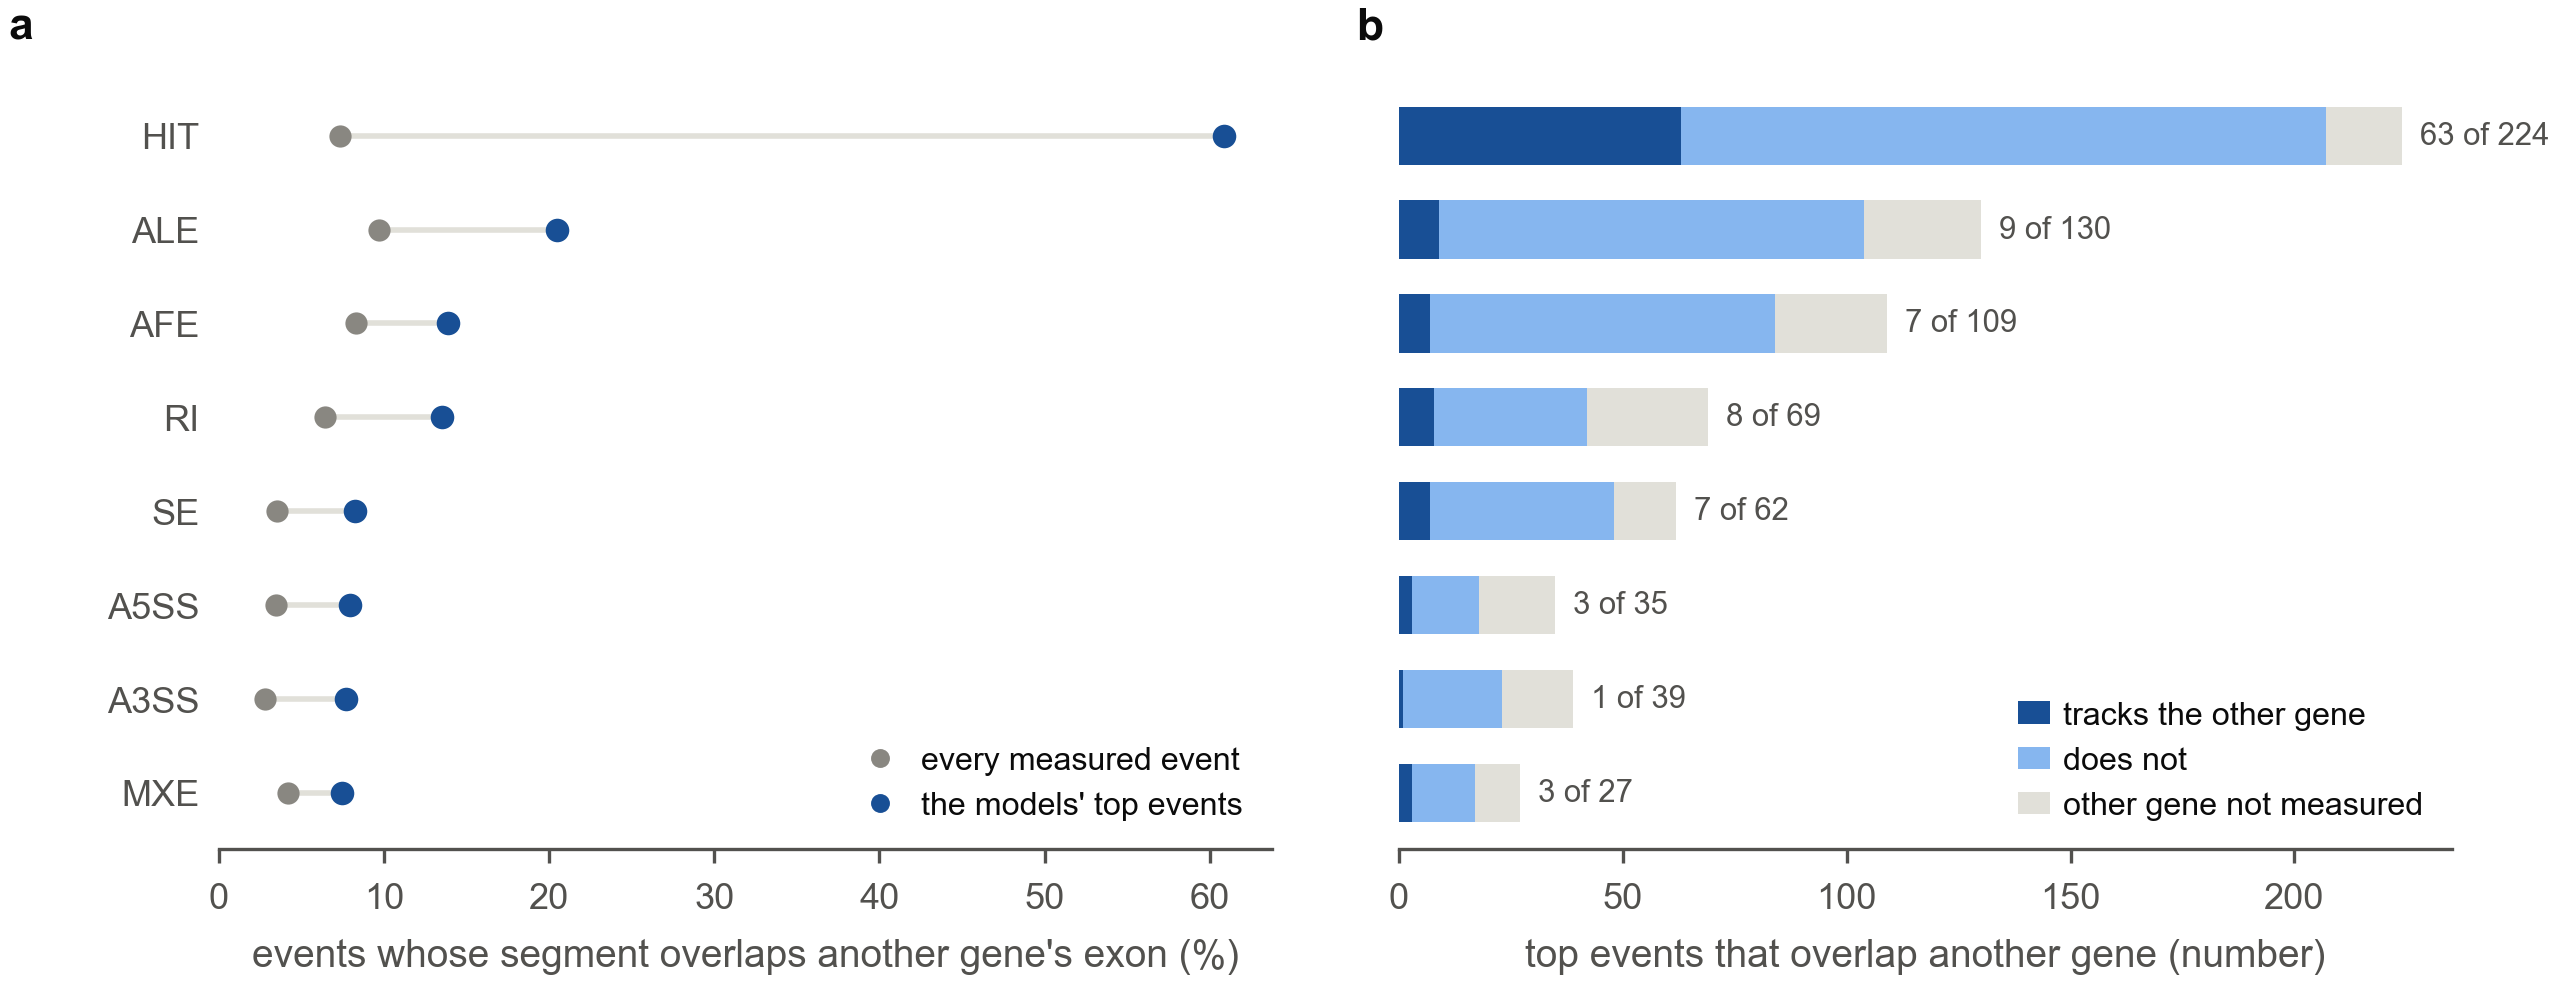

The table this chart was drawn from, first rows:
panel, view, all_events, all_overlapping, all_share, top_events, top_overlapping, top_share, odds_ratio, q_fisher, odds_ratio_length_matched, q_length_matched, top_overlapping_tested, tracks, does_not_track, other_gene_not_measured
a, mxe, 5760, 243, 0.04219, 363, 27, 0.07438, 1.824, 0.007667, 2.03, 0.001526, , , , 
a, a3ss, 10351, 287, 0.02773, 505, 39, 0.07723, 2.935, 7.987485956087542e-08, 1.771, 0.002917, , , , 
a, a5ss, 6629, 230, 0.0347, 442, 35, 0.07919, 2.393, 2.5525591654094455e-05, 1.785, 0.003182, , , , 
a, se, 70459, 2478, 0.03517, 749, 62, 0.08278, 2.476, 4.904537806709832e-09, 2.619, 1.7599255386357981e-12, , , , 
a, ri, 6912, 444, 0.06424, 511, 69, 0.135, 2.274, 6.996572636081399e-08, 2.288, 2.59959875847926e-09, , , , 
a, afe, 42651, 3551, 0.08326, 784, 109, 0.139, 1.778, 3.214855616865245e-07, 1.886, 2.59959875847926e-09, , , , 
a, ale, 41110, 4001, 0.09732, 635, 130, 0.2047, 2.388, 4.756804542883115e-15, 1.873, 3.2229833616762943e-10, , , , 
a, hit, 169603, 12484, 0.07361, 368, 224, 0.6087, 19.58, 4.596239234238346e-152, 12.62, 0.0, , , , 
b, mxe, , , , , , , , , , , 27, 3, 14, 10
b, a3ss, , , , , , , , , , , 39, 1, 22, 16
b, a5ss, , , , , , , , , , , 35, 3, 15, 17
b, se, , , , , , , , , , , 62, 7, 41, 14
b, ri, , , , , , , , , , , 69, 8, 34, 27
b, afe, , , , , , , , , , , 109, 7, 77, 25
b, ale, , , , , , , , , , , 130, 9, 95, 26
b, hit, , , , , , , , , , , 224, 63, 144, 17
